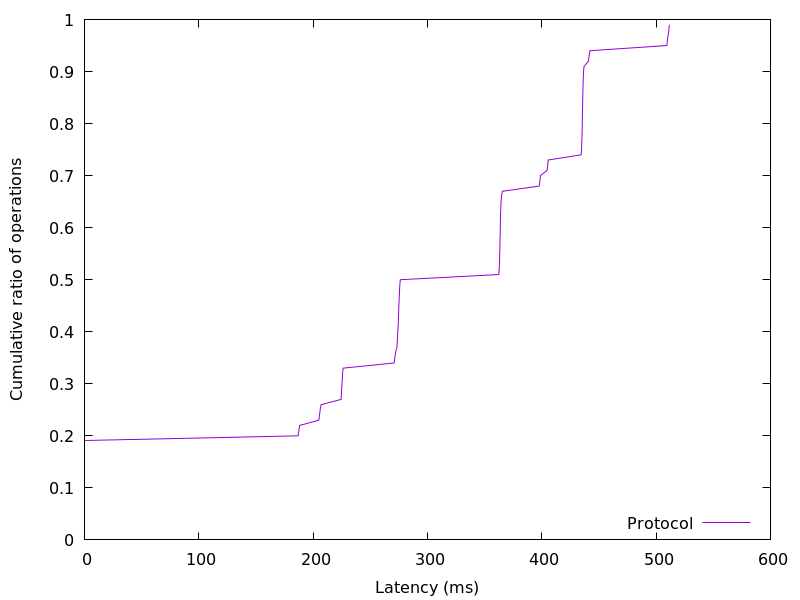

The file beside this chart, header and first rows:
0.008704, 0.01
0.009472, 0.02
0.01024, 0.03
0.01818, 0.04
0.02432, 0.05
0.02483, 0.06
0.02534, 0.07
0.0256, 0.08
0.02586, 0.09
0.02611, 0.1
0.02637, 0.11
0.02662, 0.12
0.02688, 0.13
0.02714, 0.14
0.02739, 0.15
0.02765, 0.16
0.0279, 0.17
0.02867, 0.18
0.02995, 0.19
186.9, 0.2
187.5, 0.21
188.2, 0.22
205, 0.23
205.6, 0.24
206.2, 0.25
206.9, 0.26
224.5, 0.27
224.7, 0.28
225, 0.29
225.2, 0.3
225.5, 0.31
225.8, 0.32
226.2, 0.33
270.9, 0.34
271.5, 0.35
272.1, 0.36
273.3, 0.37
273.6, 0.38
273.8, 0.39
274.1, 0.4
274.3, 0.41
274.5, 0.42
274.7, 0.43
274.8, 0.44
275, 0.45
275.2, 0.46
275.4, 0.47
275.6, 0.48
275.8, 0.49
276.3, 0.5
362.4, 0.51
362.7, 0.52
362.9, 0.53
363.1, 0.54
363.2, 0.55
363.3, 0.56
363.4, 0.57
363.5, 0.58
363.6, 0.59
363.7, 0.6
363.8, 0.61
... 38 more rows
